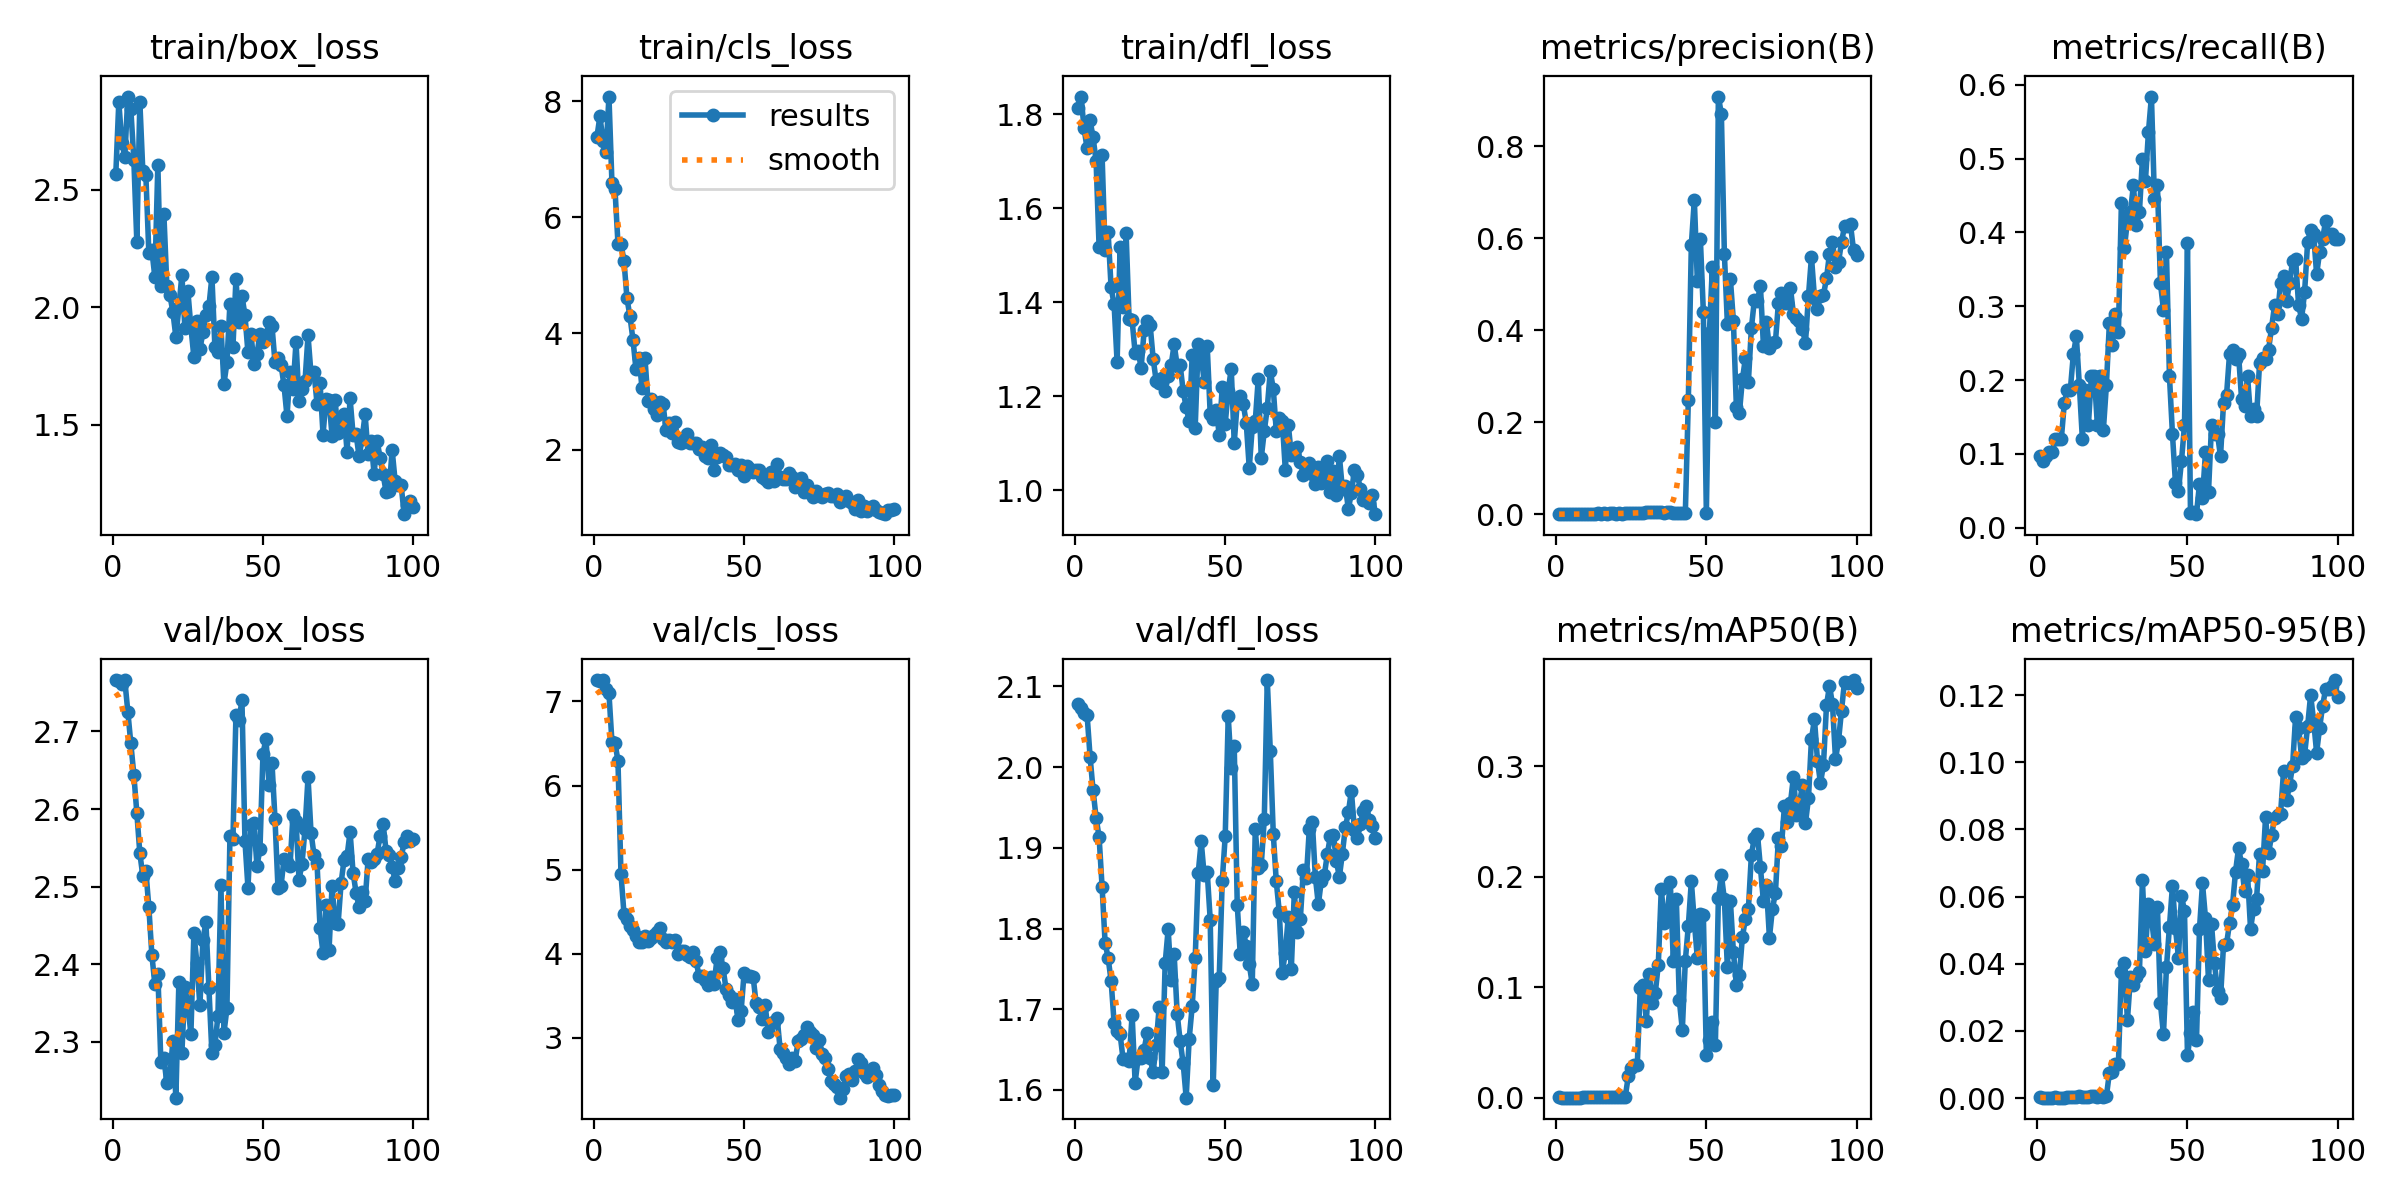

The file beside this chart, header and first rows:
epoch, time, train/box_loss, train/cls_loss, train/dfl_loss, metrics/precision(B), metrics/recall(B), metrics/mAP50(B), metrics/mAP50-95(B), val/box_loss, val/cls_loss, val/dfl_loss, lr/pg0, lr/pg1, lr/pg2
1, 1.982, 2.568, 7.383, 1.813, 0.00039, 0.09639, 0.00042, 0.00023, 2.766, 7.255, 2.078, 0.0991, 0.0001, 0.0001
2, 3.516, 2.874, 7.74, 1.838, 0.00036, 0.09036, 0.00026, 0.00012, 2.765, 7.244, 2.073, 0.0973, 0.000297, 0.000297
3, 5.025, 2.7, 7.312, 1.77, 0.00039, 0.09639, 0.00032, 0.00015, 2.761, 7.25, 2.067, 0.09549, 0.0004901, 0.0004901
4, 6.53, 2.642, 7.117, 1.727, 0.00041, 0.1024, 0.00027, 0.00012, 2.766, 7.154, 2.065, 0.09368, 0.0006792, 0.0006792
5, 8.064, 2.897, 8.077, 1.787, 0.00041, 0.1024, 0.00026, 0.00011, 2.726, 7.098, 2.013, 0.09186, 0.0008644, 0.0008644
6, 9.589, 2.845, 6.585, 1.751, 0.00048, 0.1205, 0.00034, 0.00017, 2.685, 6.516, 1.971, 0.09005, 0.001046, 0.001046
7, 11.12, 2.628, 6.49, 1.701, 0.00048, 0.1205, 0.00033, 0.00016, 2.644, 6.511, 1.937, 0.08822, 0.001223, 0.001223
8, 12.63, 2.278, 5.546, 1.518, 0.00048, 0.1205, 0.00032, 0.00015, 2.595, 6.293, 1.913, 0.0864, 0.001396, 0.001396
9, 14.13, 2.875, 5.546, 1.712, 0.00068, 0.1687, 0.00044, 0.00016, 2.543, 4.953, 1.852, 0.08457, 0.001565, 0.001565
10, 15.65, 2.578, 5.252, 1.512, 0.00075, 0.1867, 0.0005, 0.00021, 2.514, 4.477, 1.783, 0.08273, 0.001731, 0.001731
11, 17.16, 2.563, 4.603, 1.55, 0.00075, 0.1867, 0.00055, 0.00026, 2.521, 4.411, 1.764, 0.08089, 0.001892, 0.001892
12, 18.71, 2.232, 4.291, 1.432, 0.00094, 0.2349, 0.00065, 0.00025, 2.474, 4.329, 1.735, 0.07905, 0.00205, 0.00205
13, 20.21, 2.242, 3.89, 1.396, 0.00104, 0.259, 0.00078, 0.00029, 2.412, 4.287, 1.683, 0.0772, 0.002203, 0.002203
14, 21.7, 2.129, 3.381, 1.273, 0.00191, 0.1928, 0.00114, 0.0005, 2.374, 4.211, 1.672, 0.07535, 0.002353, 0.002353
15, 23.2, 2.607, 3.584, 1.518, 0.00117, 0.1205, 0.00066, 0.00034, 2.388, 4.139, 1.669, 0.0735, 0.002498, 0.002498
16, 24.7, 2.089, 3.066, 1.391, 0.00185, 0.1867, 0.0011, 0.00045, 2.274, 4.142, 1.638, 0.07164, 0.00264, 0.00264
17, 26.19, 2.398, 3.568, 1.547, 0.00134, 0.1386, 0.00076, 0.00036, 2.279, 4.205, 1.639, 0.06978, 0.002777, 0.002777
18, 27.66, 2.091, 2.831, 1.363, 0.00205, 0.2048, 0.00123, 0.00052, 2.246, 4.151, 1.636, 0.06791, 0.002911, 0.002911
19, 29.15, 2.053, 2.873, 1.361, 0.00201, 0.2048, 0.00121, 0.00057, 2.256, 4.182, 1.693, 0.06604, 0.003041, 0.003041
20, 30.65, 1.979, 2.693, 1.292, 0.00136, 0.1386, 0.00077, 0.00031, 2.3, 4.225, 1.609, 0.06417, 0.003166, 0.003166
21, 32.14, 1.873, 2.6, 1.296, 0.00216, 0.2048, 0.0013, 0.00057, 2.228, 4.253, 1.64, 0.06229, 0.003288, 0.003288
22, 33.65, 2, 2.817, 1.261, 0.00136, 0.1325, 0.00077, 0.00031, 2.377, 4.306, 1.64, 0.06041, 0.003406, 0.003406
23, 35.14, 2.137, 2.792, 1.34, 0.00188, 0.1928, 0.00112, 0.00047, 2.286, 4.178, 1.65, 0.05852, 0.00352, 0.00352
24, 36.64, 1.912, 2.341, 1.36, 0.0026, 0.2771, 0.01948, 0.00756, 2.371, 4.135, 1.671, 0.05663, 0.00363, 0.00363
25, 38.13, 2.067, 2.458, 1.351, 0.00239, 0.247, 0.02702, 0.00782, 2.347, 4.161, 1.639, 0.05474, 0.003736, 0.003736
26, 39.61, 1.915, 2.287, 1.28, 0.00291, 0.2892, 0.02961, 0.01009, 2.31, 4.138, 1.622, 0.05284, 0.003838, 0.003838
27, 41.1, 1.787, 2.473, 1.233, 0.00268, 0.2651, 0.02982, 0.01024, 2.441, 4.161, 1.656, 0.05094, 0.003936, 0.003936
28, 42.58, 1.942, 2.131, 1.228, 0.00374, 0.4398, 0.09966, 0.03765, 2.401, 3.992, 1.703, 0.04903, 0.00403, 0.00403
29, 44.05, 1.821, 2.105, 1.239, 0.00352, 0.3795, 0.1021, 0.0403, 2.347, 4.036, 1.622, 0.04712, 0.00412, 0.00412
30, 45.54, 1.893, 2.205, 1.211, 0.00405, 0.4157, 0.0697, 0.02315, 2.431, 4.034, 1.757, 0.04521, 0.004206, 0.004206
31, 47.03, 1.968, 2.266, 1.243, 0.00436, 0.4277, 0.1116, 0.03592, 2.454, 3.981, 1.799, 0.04329, 0.004288, 0.004288
32, 48.55, 2.003, 2.107, 1.266, 0.00485, 0.4639, 0.08626, 0.03375, 2.369, 3.963, 1.736, 0.04137, 0.004367, 0.004367
33, 50.06, 2.13, 2.105, 1.31, 0.0041, 0.4096, 0.09512, 0.03611, 2.285, 4.016, 1.768, 0.03944, 0.004441, 0.004441
34, 51.56, 1.829, 2.114, 1.265, 0.0041, 0.4277, 0.1206, 0.03756, 2.296, 3.914, 1.694, 0.03751, 0.004511, 0.004511
35, 53.07, 1.81, 2.016, 1.265, 0.00424, 0.5, 0.1892, 0.06489, 2.333, 3.735, 1.66, 0.03558, 0.004577, 0.004577
36, 54.57, 1.918, 2.043, 1.211, 0.00383, 0.4699, 0.1577, 0.0437, 2.502, 3.729, 1.633, 0.03364, 0.00464, 0.00464
37, 56.04, 1.673, 1.888, 1.177, 0.00448, 0.5361, 0.1665, 0.05785, 2.312, 3.691, 1.59, 0.0317, 0.004698, 0.004698
38, 57.5, 1.764, 1.852, 1.146, 0.00456, 0.5843, 0.1949, 0.05368, 2.343, 3.624, 1.663, 0.02975, 0.004753, 0.004753
39, 58.98, 2.015, 2.072, 1.287, 0.00349, 0.4458, 0.1235, 0.0458, 2.565, 3.72, 1.704, 0.0278, 0.004803, 0.004803
40, 60.45, 1.83, 1.643, 1.133, 0.0038, 0.4639, 0.1803, 0.05676, 2.561, 3.641, 1.763, 0.02585, 0.00485, 0.00485
41, 61.95, 2.119, 1.869, 1.311, 0.00263, 0.3313, 0.08835, 0.02819, 2.721, 3.945, 1.868, 0.02389, 0.004892, 0.004892
42, 63.47, 1.935, 1.946, 1.285, 0.00229, 0.2952, 0.06165, 0.01895, 2.715, 4.02, 1.908, 0.02193, 0.004931, 0.004931
43, 64.95, 2.049, 1.907, 1.231, 0.00261, 0.3735, 0.1241, 0.0389, 2.74, 3.824, 1.866, 0.01997, 0.004966, 0.004966
44, 66.42, 1.966, 1.877, 1.307, 0.2477, 0.2048, 0.1556, 0.05106, 2.559, 3.578, 1.87, 0.018, 0.004996, 0.004996
45, 67.92, 1.807, 1.734, 1.162, 0.5858, 0.1265, 0.1958, 0.06322, 2.499, 3.508, 1.811, 0.01602, 0.005023, 0.005023
46, 69.44, 1.887, 1.737, 1.151, 0.6831, 0.06024, 0.1592, 0.05058, 2.579, 3.429, 1.606, 0.01405, 0.005046, 0.005046
47, 70.93, 1.756, 1.745, 1.171, 0.5071, 0.04965, 0.1263, 0.0418, 2.582, 3.459, 1.735, 0.01206, 0.005065, 0.005065
48, 72.42, 1.799, 1.648, 1.118, 0.5994, 0.09014, 0.166, 0.06017, 2.526, 3.206, 1.739, 0.01008, 0.00508, 0.00508
49, 73.9, 1.888, 1.732, 1.219, 0.4405, 0.1386, 0.1657, 0.05582, 2.549, 3.316, 1.858, 0.008091, 0.005091, 0.005091
50, 75.4, 1.85, 1.537, 1.142, 0.00255, 0.3855, 0.03853, 0.01275, 2.672, 3.771, 1.915, 0.006098, 0.005098, 0.005098
51, 76.9, 1.879, 1.715, 1.212, 0.3933, 0.01966, 0.05271, 0.01924, 2.69, 3.737, 2.063, 0.00505, 0.00505, 0.00505
52, 78.38, 1.935, 1.664, 1.258, 0.5376, 0.02124, 0.06845, 0.02562, 2.631, 3.736, 1.999, 0.004951, 0.004951, 0.004951
53, 79.84, 1.921, 1.621, 1.1, 0.2001, 0.01807, 0.04792, 0.01722, 2.66, 3.725, 2.026, 0.004852, 0.004852, 0.004852
54, 81.32, 1.765, 1.653, 1.187, 0.9081, 0.05958, 0.1803, 0.0504, 2.587, 3.408, 1.829, 0.004753, 0.004753, 0.004753
55, 82.8, 1.785, 1.65, 1.201, 0.8704, 0.04062, 0.2016, 0.06391, 2.498, 3.364, 1.768, 0.004654, 0.004654, 0.004654
56, 84.35, 1.756, 1.525, 1.184, 0.5668, 0.1024, 0.1794, 0.05353, 2.5, 3.226, 1.796, 0.004555, 0.004555, 0.004555
57, 85.87, 1.667, 1.489, 1.143, 0.4145, 0.04819, 0.1181, 0.03516, 2.536, 3.393, 1.779, 0.004456, 0.004456, 0.004456
58, 87.43, 1.536, 1.435, 1.047, 0.5115, 0.1386, 0.1783, 0.05178, 2.532, 3.069, 1.756, 0.004357, 0.004357, 0.004357
59, 88.98, 1.724, 1.621, 1.134, 0.4205, 0.1265, 0.1323, 0.04014, 2.527, 3.177, 1.731, 0.004258, 0.004258, 0.004258
60, 90.79, 1.653, 1.455, 1.147, 0.2329, 0.1265, 0.1024, 0.03182, 2.592, 3.192, 1.923, 0.004159, 0.004159, 0.004159
... 40 more rows
